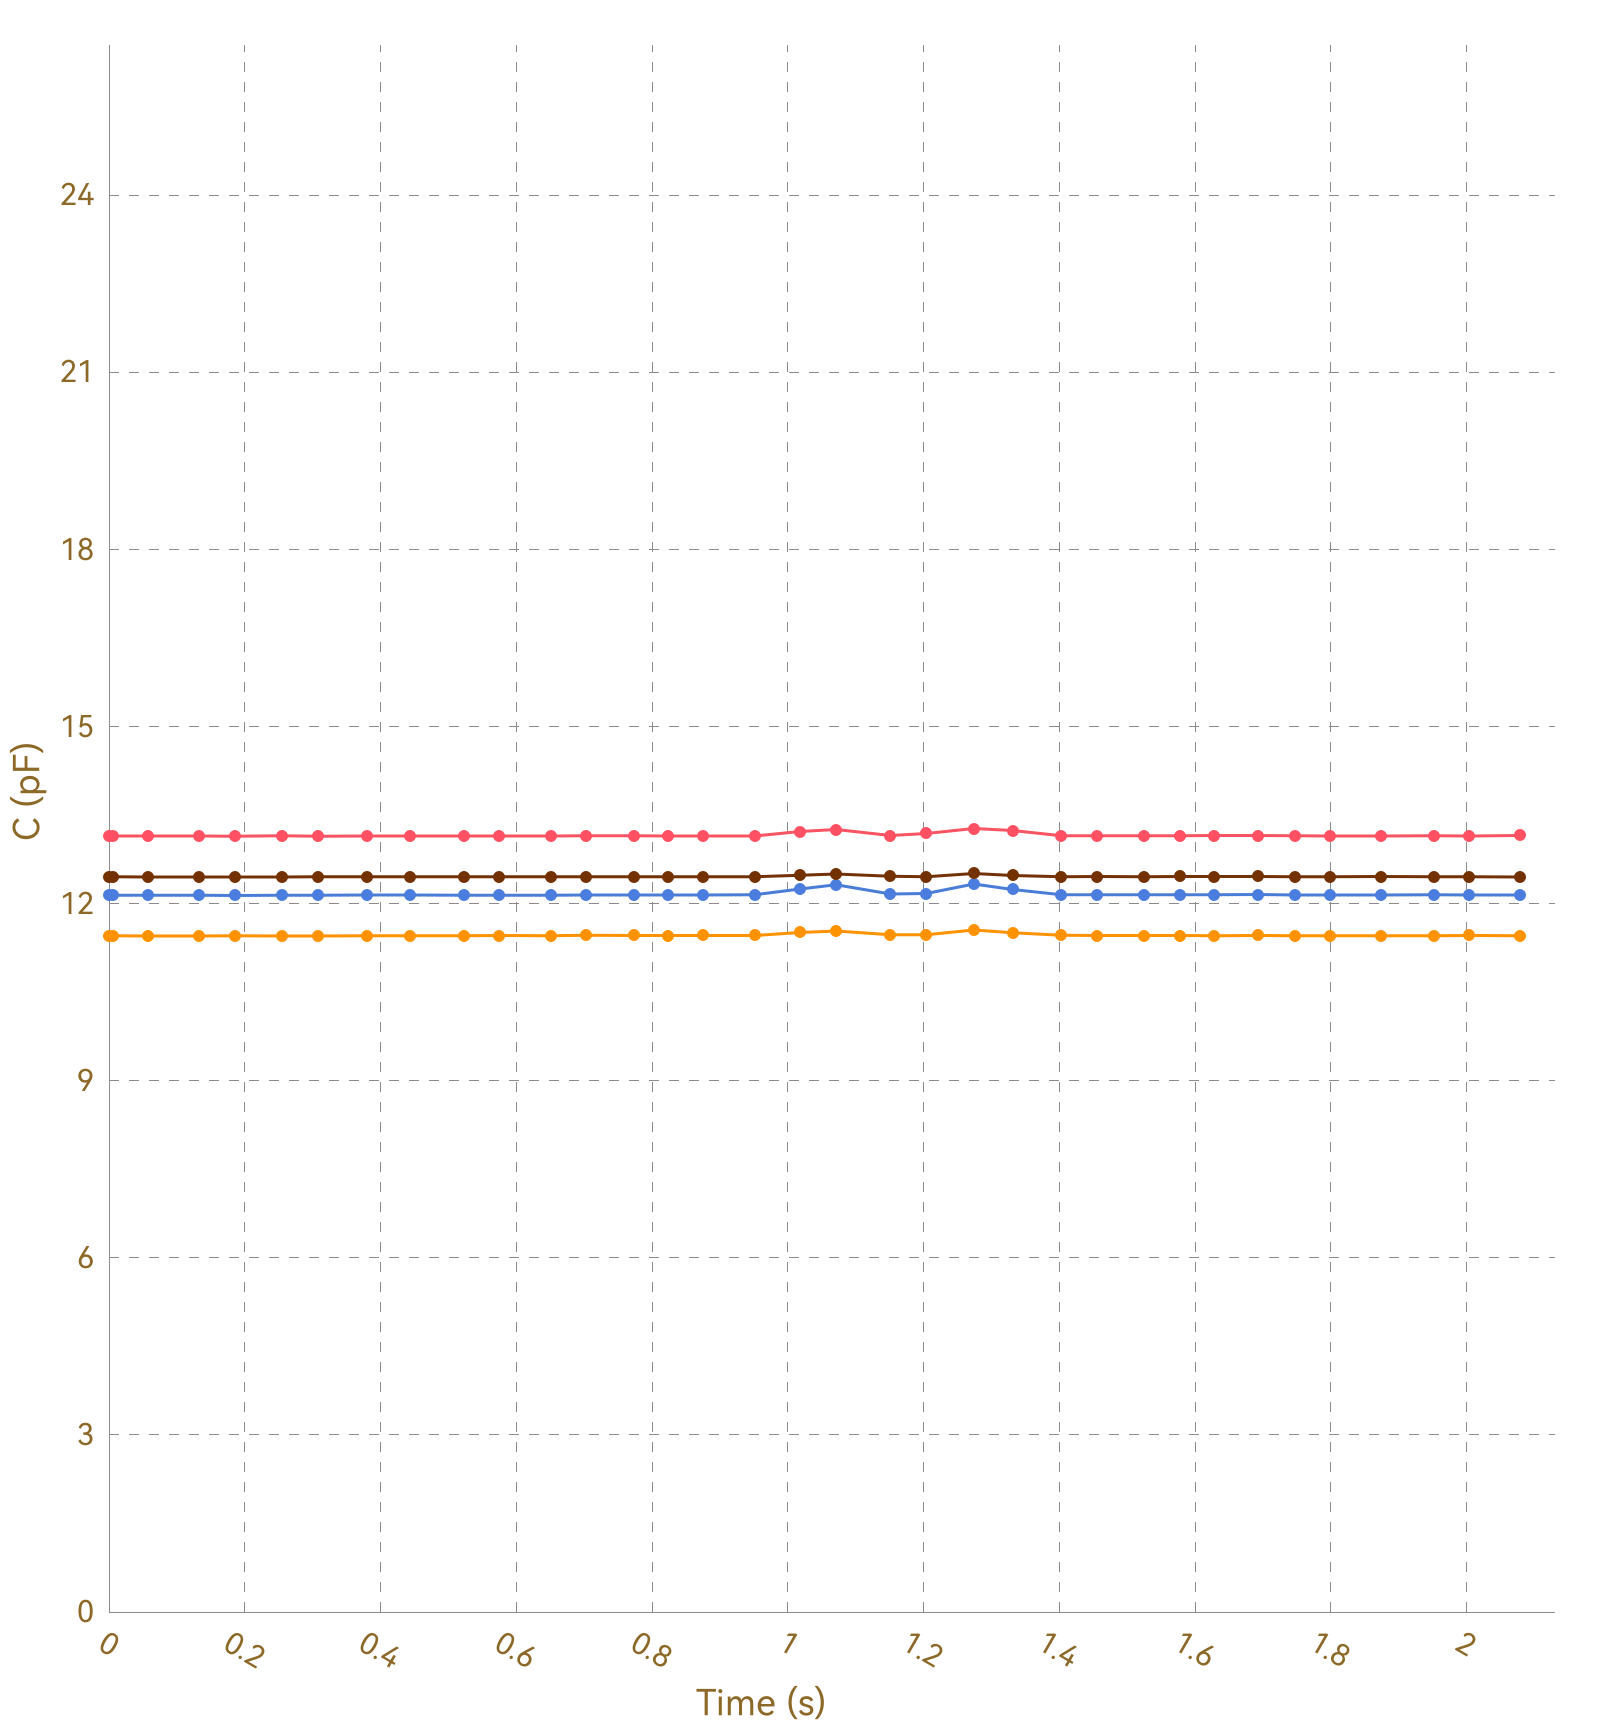

Data behind this chart, as committed beside it:
, Ch1, , Ch2, , Ch3, , Ch4, , Ch5, , Ch6, , Ch7, , Ch8, 
Time (s), C (pF), ΔC/C0 (%), C (pF), ΔC/C0 (%), C (pF), ΔC/C0 (%), C (pF), ΔC/C0 (%), C (pF), ΔC/C0 (%), C (pF), ΔC/C0 (%), C (pF), ΔC/C0 (%), C (pF), ΔC/C0 (%)
0.008, 13.14, 0.0000, 11.45, 0.0000, 12.14, 0.0000, 12.45, 0.0000, OL, OL, OL, OL, OL, OL, 0.0000, 0.0000
0.012, 13.15, 0.0000, 11.45, 0.0000, 12.14, 0.0000, 12.45, 0.0000, OL, OL, OL, OL, OL, OL, 0.0000, 0.0000
0.018, 13.14, 0.0000, 11.45, 0.0000, 12.14, 0.0000, 12.45, 0.0000, OL, OL, OL, OL, OL, OL, 0.0000, 0.0000
0.020, 13.15, 0.0000, 11.45, 0.0000, 12.14, 0.0000, 12.45, 0.0000, OL, OL, OL, OL, OL, OL, 0.0000, 0.0000
0.049, 13.14, 0.0000, 11.45, 0.0000, 12.14, 0.0000, 12.45, 0.0000, OL, OL, OL, OL, OL, OL, 0.0000, 0.0000
0.055, 13.14, 0.0000, 11.45, 0.0000, 12.14, 0.0000, 12.45, 0.0000, OL, OL, OL, OL, OL, OL, 0.0000, 0.0000
0.058, 13.14, 0.0000, 11.45, 0.0000, 12.14, 0.0000, 12.45, 0.0000, OL, OL, OL, OL, OL, OL, 0.0000, 0.0000
0.064, 13.14, 0.0000, 11.45, 0.0000, 12.14, 0.0000, 12.45, 0.0000, OL, OL, OL, OL, OL, OL, 0.0000, 0.0000
0.094, 13.14, 0.0000, 11.45, 0.0000, 12.14, 0.0000, 12.45, 0.0000, OL, OL, OL, OL, OL, OL, 0.0000, 0.0000
0.098, 13.14, 0.0000, 11.45, 0.0000, 12.14, 0.0000, 12.45, 0.0000, OL, OL, OL, OL, OL, OL, 0.0000, 0.0000
0.101, 13.15, 0.0000, 11.46, 0.0000, 12.14, 0.0000, 12.45, 0.0000, OL, OL, OL, OL, OL, OL, 0.0000, 0.0000
0.103, 13.14, 0.0000, 11.45, 0.0000, 12.14, 0.0000, 12.45, 0.0000, OL, OL, OL, OL, OL, OL, 0.0000, 0.0000
0.133, 13.14, 0.0000, 11.45, 0.0000, 12.14, 0.0000, 12.45, 0.0000, OL, OL, OL, OL, OL, OL, 0.0000, 0.0000
0.136, 13.14, 0.0000, 11.45, 0.0000, 12.14, 0.0000, 12.45, 0.0000, OL, OL, OL, OL, OL, OL, 0.0000, 0.0000
0.139, 13.14, 0.0000, 11.45, 0.0000, 12.14, 0.0000, 12.45, 0.0000, OL, OL, OL, OL, OL, OL, 0.0000, 0.0000
0.145, 13.14, 0.0000, 11.45, 0.0000, 12.14, 0.0000, 12.45, 0.0000, OL, OL, OL, OL, OL, OL, 0.0000, 0.0000
0.148, 13.15, 0.0000, 11.45, 0.0000, 12.14, 0.0000, 12.45, 0.0000, OL, OL, OL, OL, OL, OL, 0.0000, 0.0000
0.177, 13.14, 0.0000, 11.45, 0.0000, 12.14, 0.0000, 12.45, 0.0000, OL, OL, OL, OL, OL, OL, 0.0000, 0.0000
0.183, 13.14, 0.0000, 11.45, 0.0000, 12.14, 0.0000, 12.45, 0.0000, OL, OL, OL, OL, OL, OL, 0.0000, 0.0000
0.185, 13.14, 0.0000, 11.45, 0.0000, 12.14, 0.0000, 12.45, 0.0000, OL, OL, OL, OL, OL, OL, 0.0000, 0.0000
0.215, 13.14, 0.0000, 11.45, 0.0000, 12.14, 0.0000, 12.45, 0.0000, OL, OL, OL, OL, OL, OL, 0.0000, 0.0000
0.219, 13.14, 0.0000, 11.45, 0.0000, 12.14, 0.0000, 12.45, 0.0000, OL, OL, OL, OL, OL, OL, 0.0000, 0.0000
0.221, 13.14, 0.0000, 11.45, 0.0000, 12.14, 0.0000, 12.45, 0.0000, OL, OL, OL, OL, OL, OL, 0.0000, 0.0000
0.224, 13.14, 0.0000, 11.45, 0.0000, 12.14, 0.0000, 12.45, 0.0000, OL, OL, OL, OL, OL, OL, 0.0000, 0.0000
0.255, 13.14, 0.0000, 11.45, 0.0000, 12.14, 0.0000, 12.45, 0.0000, OL, OL, OL, OL, OL, OL, 0.0000, 0.0000
0.259, 13.15, 0.0000, 11.45, 0.0000, 12.14, 0.0000, 12.45, 0.0000, OL, OL, OL, OL, OL, OL, 0.0000, 0.0000
0.262, 13.14, 0.0000, 11.46, 0.0000, 12.14, 0.0000, 12.45, 0.0000, OL, OL, OL, OL, OL, OL, 0.0000, 0.0000
0.268, 13.14, 0.0000, 11.45, 0.0000, 12.14, 0.0000, 12.45, 0.0000, OL, OL, OL, OL, OL, OL, 0.0000, 0.0000
0.270, 13.14, 0.0000, 11.45, 0.0000, 12.14, 0.0000, 12.45, 0.0000, OL, OL, OL, OL, OL, OL, 0.0000, 0.0000
0.299, 13.14, 0.0000, 11.46, 0.0000, 12.14, 0.0000, 12.45, 0.0000, OL, OL, OL, OL, OL, OL, 0.0000, 0.0000
0.303, 13.14, 0.0000, 11.46, 0.0000, 12.14, 0.0000, 12.45, 0.0000, OL, OL, OL, OL, OL, OL, 0.0000, 0.0000
0.308, 13.15, 0.0000, 11.45, 0.0000, 12.14, 0.0000, 12.45, 0.0000, OL, OL, OL, OL, OL, OL, 0.0000, 0.0000
0.338, 13.15, 0.0000, 11.45, 0.0000, 12.14, 0.0000, 12.45, 0.0000, OL, OL, OL, OL, OL, OL, 0.0000, 0.0000
0.342, 13.14, 0.0000, 11.45, 0.0000, 12.14, 0.0000, 12.45, 0.0000, OL, OL, OL, OL, OL, OL, 0.0000, 0.0000
0.344, 13.15, 0.0000, 11.46, 0.0000, 12.14, 0.0000, 12.45, 0.0000, OL, OL, OL, OL, OL, OL, 0.0000, 0.0000
0.346, 13.14, 0.0000, 11.45, 0.0000, 12.14, 0.0000, 12.45, 0.0000, OL, OL, OL, OL, OL, OL, 0.0000, 0.0000
0.350, 13.14, 0.0000, 11.45, 0.0000, 12.14, 0.0000, 12.45, 0.0000, OL, OL, OL, OL, OL, OL, 0.0000, 0.0000
0.380, 13.14, 0.0000, 11.45, 0.0000, 12.14, 0.0000, 12.45, 0.0000, OL, OL, OL, OL, OL, OL, 0.0000, 0.0000
0.384, 13.14, 0.0000, 11.45, 0.0000, 12.14, 0.0000, 12.45, 0.0000, OL, OL, OL, OL, OL, OL, 0.0000, 0.0000
0.386, 13.15, 0.0000, 11.46, 0.0000, 12.14, 0.0000, 12.45, 0.0000, OL, OL, OL, OL, OL, OL, 0.0000, 0.0000
0.411, 13.14, 0.0000, 11.45, 0.0000, 12.14, 0.0000, 12.46, 0.0000, OL, OL, OL, OL, OL, OL, 0.0000, 0.0000
0.414, 13.14, 0.0000, 11.45, 0.0000, 12.14, 0.0000, 12.46, 0.0000, OL, OL, OL, OL, OL, OL, 0.0000, 0.0000
0.428, 13.14, 0.0000, 11.46, 0.0000, 12.14, 0.0000, 12.45, 0.0000, OL, OL, OL, OL, OL, OL, 0.0000, 0.0000
0.444, 13.15, 0.0000, 11.46, 0.0000, 12.15, 0.0000, 12.45, 0.0000, OL, OL, OL, OL, OL, OL, 0.0000, 0.0000
0.446, 13.15, 0.0000, 11.45, 0.0000, 12.14, 0.0000, 12.45, 0.0000, OL, OL, OL, OL, OL, OL, 0.0000, 0.0000
0.453, 13.15, 0.0000, 11.45, 0.0000, 12.14, 0.0000, 12.45, 0.0000, OL, OL, OL, OL, OL, OL, 0.0000, 0.0000
0.455, 13.15, 0.0000, 11.46, 0.0000, 12.14, 0.0000, 12.45, 0.0000, OL, OL, OL, OL, OL, OL, 0.0000, 0.0000
0.484, 13.15, 0.0000, 11.46, 0.0000, 12.14, 0.0000, 12.46, 0.0000, OL, OL, OL, OL, OL, OL, 0.0000, 0.0000
0.488, 13.14, 0.0000, 11.46, 0.0000, 12.14, 0.0000, 12.45, 0.0000, OL, OL, OL, OL, OL, OL, 0.0000, 0.0000
0.490, 13.14, 0.0000, 11.46, 0.0000, 12.14, 0.0000, 12.45, 0.0000, OL, OL, OL, OL, OL, OL, 0.0000, 0.0000
0.493, 13.14, 0.0000, 11.46, 0.0000, 12.14, 0.0000, 12.46, 0.0000, OL, OL, OL, OL, OL, OL, 0.0000, 0.0000
0.523, 13.15, 0.0000, 11.45, 0.0000, 12.14, 0.0000, 12.45, 0.0000, OL, OL, OL, OL, OL, OL, 0.0000, 0.0000
0.527, 13.15, 0.0000, 11.45, 0.0000, 12.14, 0.0000, 12.45, 0.0000, OL, OL, OL, OL, OL, OL, 0.0000, 0.0000
0.529, 13.15, 0.0000, 11.46, 0.0000, 12.14, 0.0000, 12.46, 0.0000, OL, OL, OL, OL, OL, OL, 0.0000, 0.0000
0.531, 13.14, 0.0000, 11.46, 0.0000, 12.14, 0.0000, 12.45, 0.0000, OL, OL, OL, OL, OL, OL, 0.0000, 0.0000
0.562, 13.15, 0.0000, 11.46, 0.0000, 12.14, 0.0000, 12.45, 0.0000, OL, OL, OL, OL, OL, OL, 0.0000, 0.0000
0.568, 13.15, 0.0000, 11.46, 0.0000, 12.15, 0.0000, 12.46, 0.0000, OL, OL, OL, OL, OL, OL, 0.0000, 0.0000
0.575, 13.15, 0.0000, 11.45, 0.0000, 12.14, 0.0000, 12.45, 0.0000, OL, OL, OL, OL, OL, OL, 0.0000, 0.0000
0.578, 13.14, 0.0000, 11.46, 0.0000, 12.14, 0.0000, 12.45, 0.0000, OL, OL, OL, OL, OL, OL, 0.0000, 0.0000
... 160 more rows
